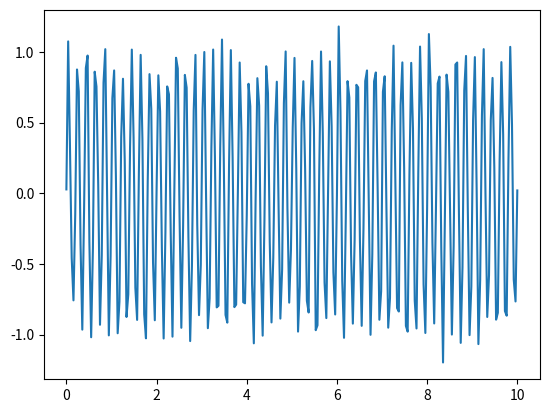
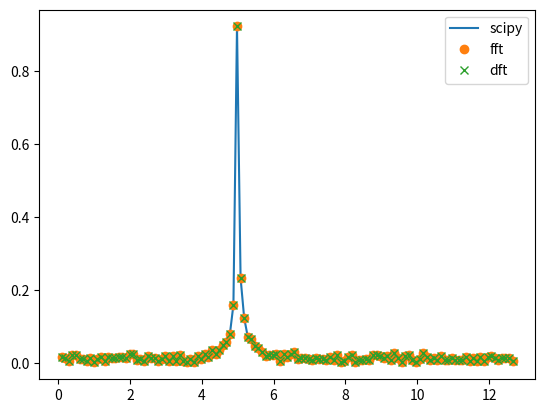

Recreate these plots in Python, in order.
import numpy as np

class TimeSeries:
    def __init__(self, series: np.ndarray, step: float) -> None:
        if not isinstance(series, np.ndarray):
            raise TypeError("series must be a 1D array.")
        if len(series.shape)>1:
            raise Exception("received an ND array. series must be a 1D array.")
        self.N = len(series)
        self.N = self.N - self.N%2
        self.series = series[:self.N]
        
        if not isinstance(step, float):
            raise TypeError("step must be a float.")
        self.dt = step

    def chrystals_dft(self):
        N = self.N    
        strangs_omega_bar = np.exp(-1j*2*np.pi/N)
        inv_fourier_matrix = strangs_omega_bar**np.outer(np.arange(N),np.arange(N))
        fourier_coeffs = 2.0/N*np.abs(inv_fourier_matrix @ self.series)[1:N//2]
        fourier_freqs = np.arange(1,N/2)/N/self.dt
        return (fourier_freqs, fourier_coeffs)

def chrystals_fft(series):
    N = len(series)
    if N == 1:
        return series
    else:
        strangs_omega_bar = np.exp(-1j*2*np.pi/N)
        fft_evens = chrystals_fft(series[0:N:2])
        fft_odds = chrystals_fft(series[1:N:2])
        D = strangs_omega_bar**np.arange(N/2)
        return np.concatenate((fft_evens+D*fft_odds, fft_evens-D*fft_odds))


if __name__ == "__main__":
    # import sys
    # chrystals_dft(sys.argv[0])

    tf = 10
    nt = 256
    time = np.linspace(start=0,stop=tf,num=nt)
    dt = time[1]-time[0]
    series = np.sin(5*2*np.pi*time)+np.random.normal(0,0.1,nt)

    from matplotlib import pyplot as plt 
    plt.plot(time,series)
    plt.show()

    my_series = TimeSeries(series=series, step=dt)
    
    chrystals_dft_freqs, chrystals_dft_amplitudes = my_series.chrystals_dft()
    
    N_power2 = int(2**(np.floor(np.log2(len(series)))))
    chrystals_fft_amplitudes = 2.0/N_power2*np.abs(chrystals_fft(series=series[:N_power2]))[1:N_power2//2]
    chrystals_fft_freqs = np.arange(1,N_power2//2)/N_power2/dt
    
    from scipy.fft import fft, fftfreq
    frequencies = fftfreq(nt,dt)[1:nt//2]
    amplitudes = 2.0/nt*np.abs(fft(series)[1:nt//2])

    from matplotlib import pyplot as plt
    plt.plot(frequencies, amplitudes, label="scipy")
    plt.plot(chrystals_fft_freqs, chrystals_fft_amplitudes, 'o', label="fft")
    plt.plot(chrystals_dft_freqs, chrystals_dft_amplitudes, 'x', label="dft")
    plt.legend()
    plt.show()
